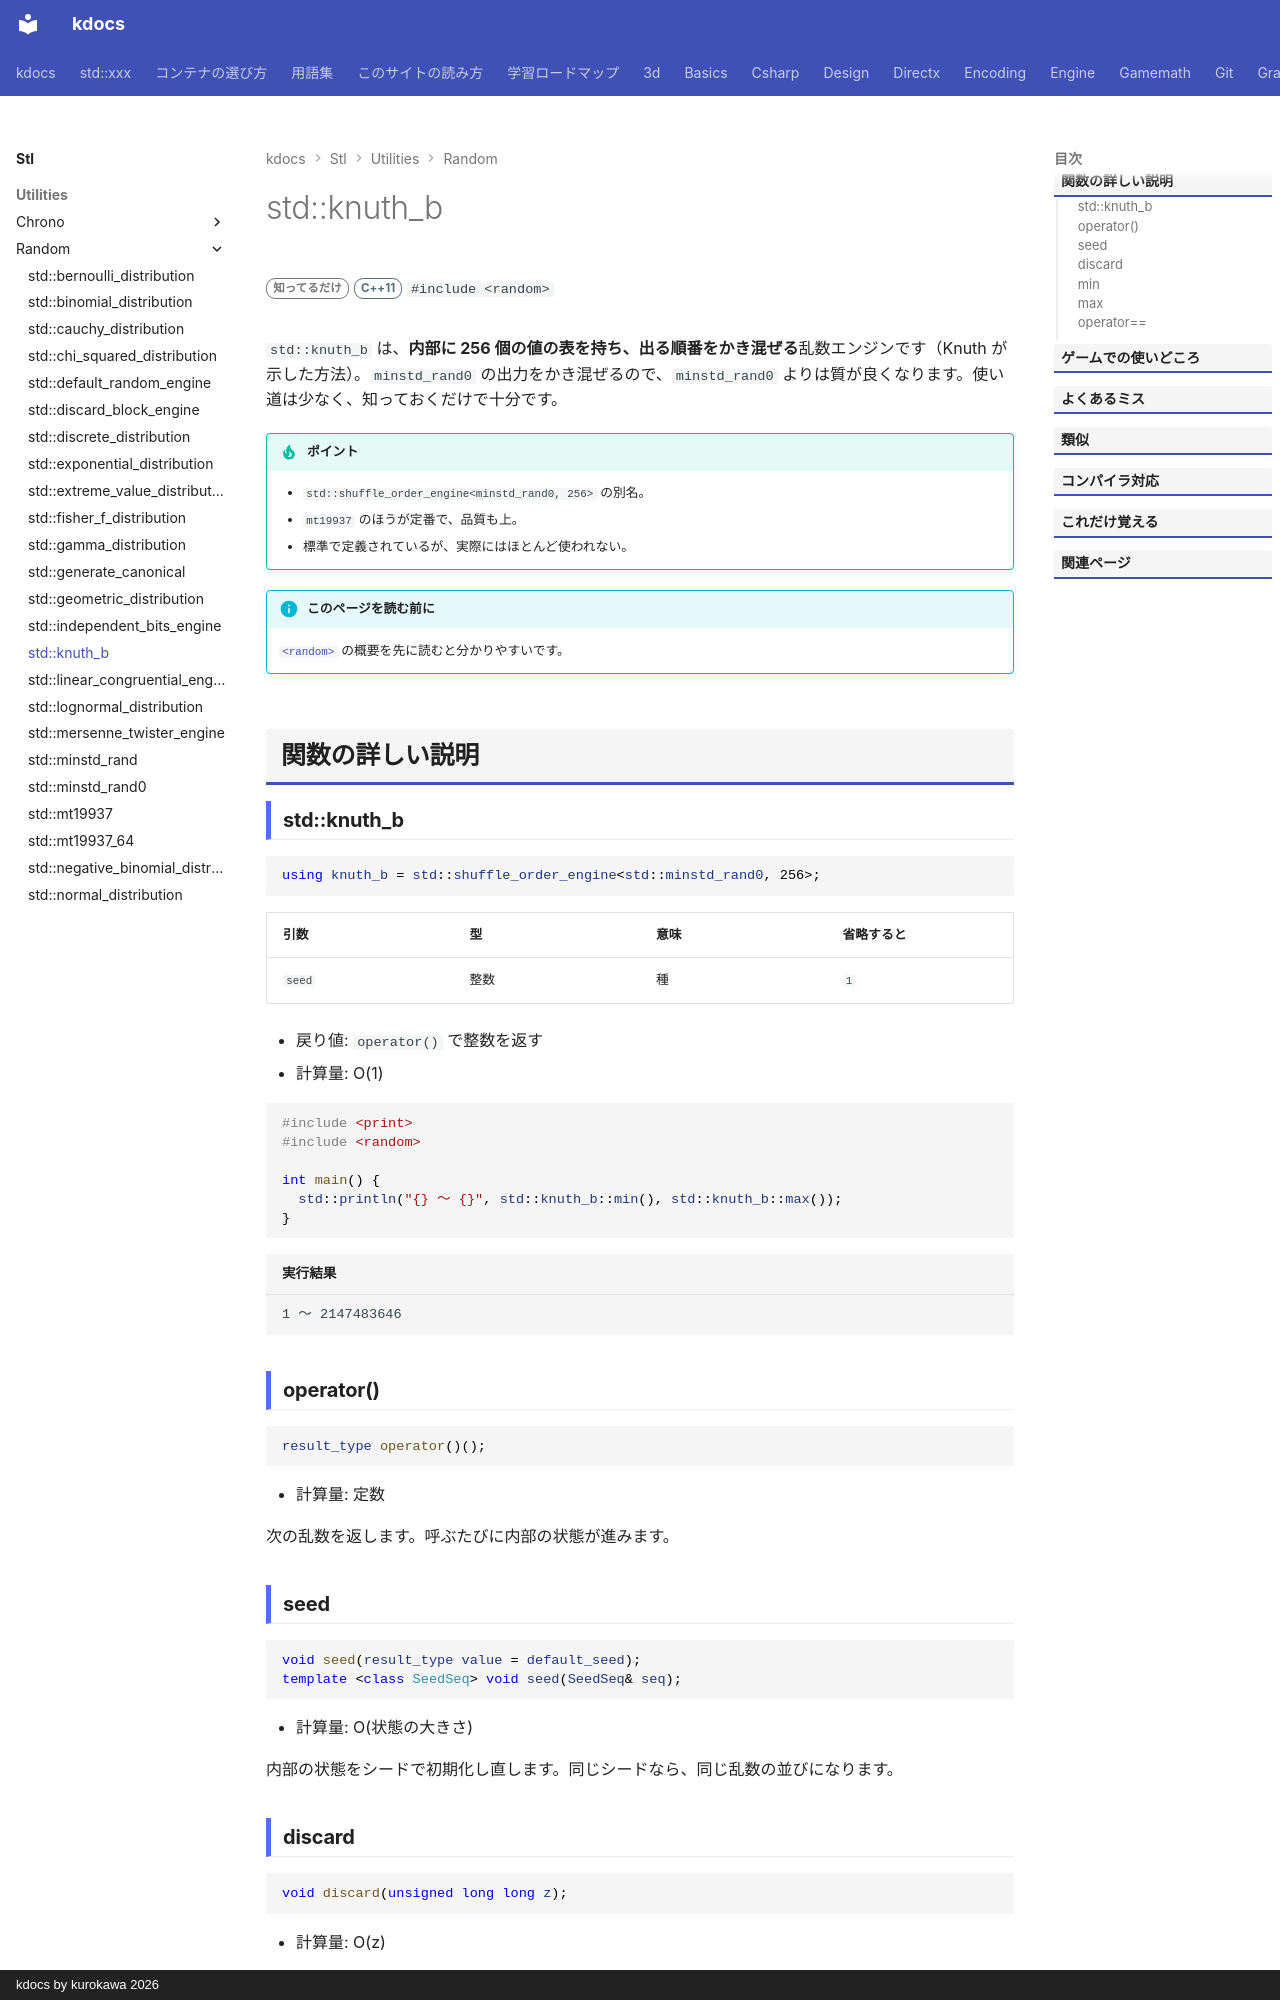

repository: qwzxdf/kdocs · page: stl/utilities/random/knuth_b/index.html · generator: mkdocs · copyright: kdocs by kurokawa 2026

---
title: std::knuth_b
summary: "内部で並べ替えを使う乱数エンジン。"
order: 6
group: 乱数エンジン
tags:
  - ユーティリティ
---

# std::knuth_b

<div class="page-badges" markdown>
<span class="rank rank-rare">知ってるだけ</span>
<span class="ver ver-11">C++11</span>
`#include <random>`
</div>

`std::knuth_b` は、**内部に 256 個の値の表を持ち、出る順番をかき混ぜる**乱数エンジンです（Knuth が示した方法）。`minstd_rand0` の出力をかき混ぜるので、`minstd_rand0` よりは質が良くなります。使い道は少なく、知っておくだけで十分です。

!!! tip "ポイント"
    - `std::shuffle_order_engine<minstd_rand0, 256>` の別名。
    - `mt19937` のほうが定番で、品質も上。
    - 標準で定義されているが、実際にはほとんど使われない。

!!! info "このページを読む前に"
    [`<random>`](../random.md) の概要を先に読むと分かりやすいです。

## 関数の詳しい説明

### std::knuth_b {#knuth_b}

```cpp
using knuth_b = std::shuffle_order_engine<std::minstd_rand0, 256>;
```

| 引数 | 型 | 意味 | 省略すると |
| --- | --- | --- | --- |
| `seed` | 整数 | 種 | `1` |

- 戻り値: `operator()` で整数を返す
- 計算量: O(1)

```cpp
#include <print>
#include <random>

int main() {
  std::println("{} 〜 {}", std::knuth_b::min(), std::knuth_b::max());
}
```

```text title="実行結果"
1 〜 2147483646
```

### operator() {#op_call}

```cpp
result_type operator()();
```

- 計算量: 定数

次の乱数を返します。呼ぶたびに内部の状態が進みます。
